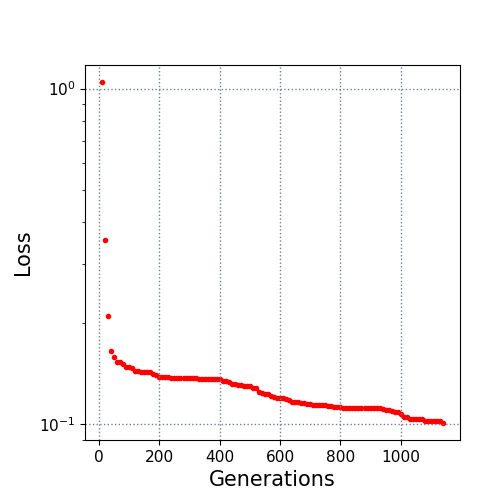

Values plotted in this chart, from the file beside it:
10.0, 1.045874
20.0, 0.3545
30.0, 0.21
40.0, 0.1653
50.0, 0.1584
60.0, 0.1537
70.0, 0.1533
80.0, 0.1512
90.0, 0.1487
100.0, 0.1478
110.0, 0.1471
120.0, 0.1445
130.0, 0.1441
140.0, 0.1432
150.0, 0.1432
160.0, 0.1432
170.0, 0.1431
180.0, 0.1414
190.0, 0.1402
200.0, 0.1384
210.0, 0.1384
220.0, 0.1384
230.0, 0.1384
240.0, 0.1379
250.0, 0.1379
260.0, 0.1379
270.0, 0.1379
280.0, 0.1379
290.0, 0.1379
300.0, 0.1379
310.0, 0.1379
320.0, 0.1378
330.0, 0.1369
340.0, 0.1367
350.0, 0.1367
360.0, 0.1367
370.0, 0.1367
380.0, 0.1367
390.0, 0.1367
400.0, 0.1367
410.0, 0.135
420.0, 0.135
430.0, 0.134
440.0, 0.1322
450.0, 0.132
460.0, 0.1306
470.0, 0.1306
480.0, 0.13
490.0, 0.1298
500.0, 0.1298
510.0, 0.1285
520.0, 0.1285
530.0, 0.1252
540.0, 0.1239
550.0, 0.1236
560.0, 0.1236
570.0, 0.1212
580.0, 0.1211
590.0, 0.1201
600.0, 0.1201
610.0, 0.1201
... 53 more rows
